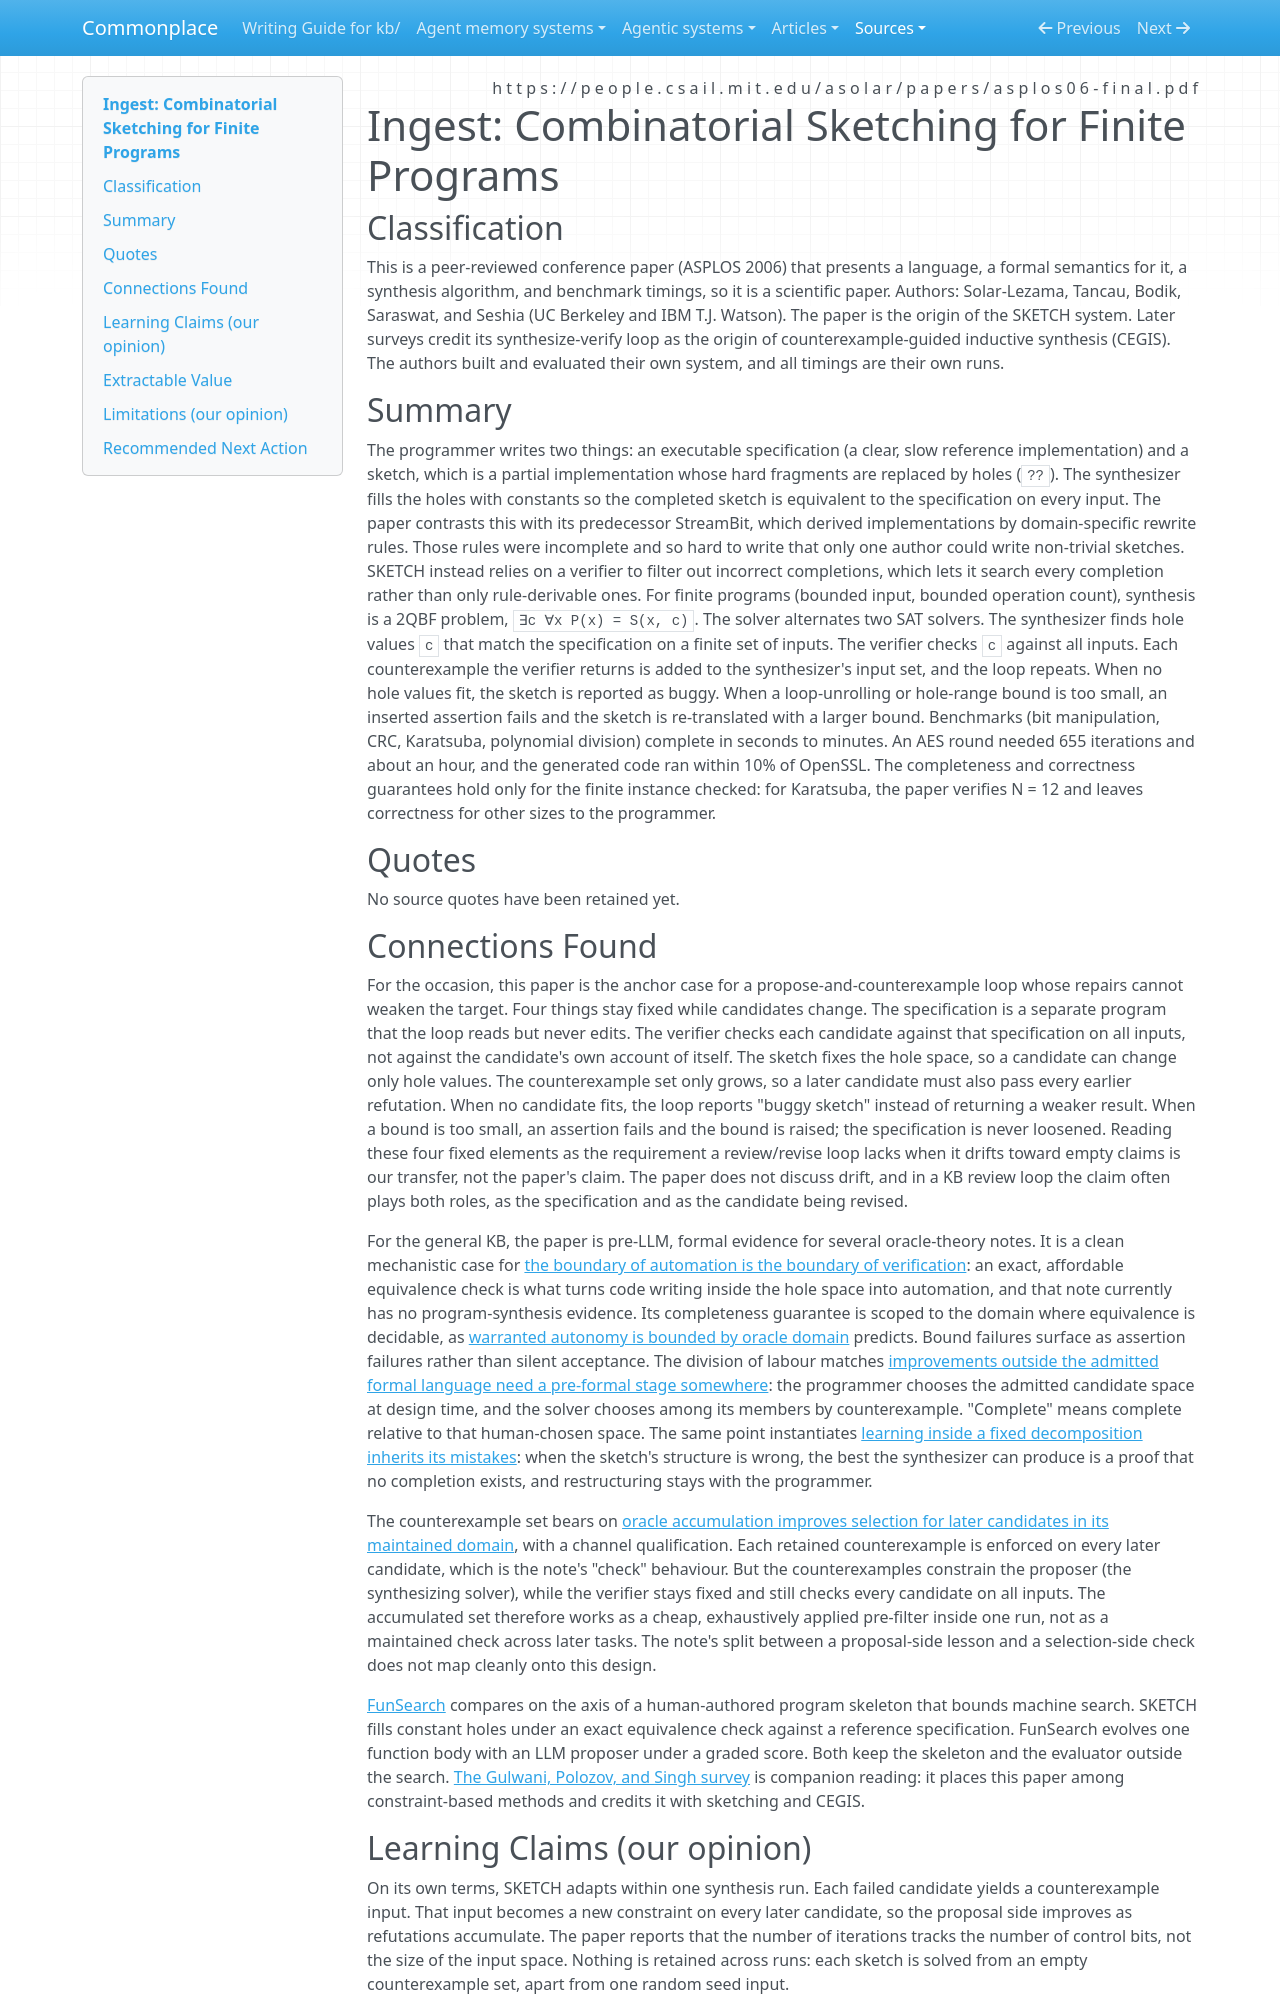

repository: zby/commonplace · page: sources/combinatorial-sketching-finite-programs.ingest/index.html · generator: mkdocs

---
description: "SKETCH (ASPLOS 2006): holes in a partial program are filled by a counterexample-driven synthesize-verify loop against a fixed spec; complete for finite programs"
source: https://people.csail.mit.edu/asolar/papers/asplos06-final.pdf
captured: "2026-09-24"
capture: pdftotext
capture_scope: full-source
genre: scientific-paper
snapshot_sha256: 1e3990da5a22d26f9b5e1b548f037f1a92d453fb01c9db3dd693f51657a7707b
ingested: "2026-09-24"
occasion: "How does a propose-and-counterexample synthesis loop keep repairs honest — what stays fixed outside the loop while candidates are revised? (For KB notes on review/revise loops that drift toward empty claims.)"
type: types/ingest-report.md
domains: [program-synthesis, counterexample-guided-search, verification, oracle-design]
learning_claims: true
---

# Ingest: Combinatorial Sketching for Finite Programs

## Classification

This is a peer-reviewed conference paper (ASPLOS 2006) that presents a language, a formal semantics for it, a synthesis algorithm, and benchmark timings, so it is a scientific paper. Authors: Solar-Lezama, Tancau, Bodik, Saraswat, and Seshia (UC Berkeley and IBM T.J. Watson). The paper is the origin of the SKETCH system. Later surveys credit its synthesize-verify loop as the origin of counterexample-guided inductive synthesis (CEGIS). The authors built and evaluated their own system, and all timings are their own runs.

## Summary

The programmer writes two things: an executable specification (a clear, slow reference implementation) and a sketch, which is a partial implementation whose hard fragments are replaced by holes (`??`). The synthesizer fills the holes with constants so the completed sketch is equivalent to the specification on every input. The paper contrasts this with its predecessor StreamBit, which derived implementations by domain-specific rewrite rules. Those rules were incomplete and so hard to write that only one author could write non-trivial sketches. SKETCH instead relies on a verifier to filter out incorrect completions, which lets it search every completion rather than only rule-derivable ones. For finite programs (bounded input, bounded operation count), synthesis is a 2QBF problem, `∃c ∀x P(x) = S(x, c)`. The solver alternates two SAT solvers. The synthesizer finds hole values `c` that match the specification on a finite set of inputs. The verifier checks `c` against all inputs. Each counterexample the verifier returns is added to the synthesizer's input set, and the loop repeats. When no hole values fit, the sketch is reported as buggy. When a loop-unrolling or hole-range bound is too small, an inserted assertion fails and the sketch is re-translated with a larger bound. Benchmarks (bit manipulation, CRC, Karatsuba, polynomial division) complete in seconds to minutes. An AES round needed 655 iterations and about an hour, and the generated code ran within 10% of OpenSSL. The completeness and correctness guarantees hold only for the finite instance checked: for Karatsuba, the paper verifies N = 12 and leaves correctness for other sizes to the programmer.

## Quotes

No source quotes have been retained yet.

## Connections Found

For the occasion, this paper is the anchor case for a propose-and-counterexample loop whose repairs cannot weaken the target. Four things stay fixed while candidates change. The specification is a separate program that the loop reads but never edits. The verifier checks each candidate against that specification on all inputs, not against the candidate's own account of itself. The sketch fixes the hole space, so a candidate can change only hole values. The counterexample set only grows, so a later candidate must also pass every earlier refutation. When no candidate fits, the loop reports "buggy sketch" instead of returning a weaker result. When a bound is too small, an assertion fails and the bound is raised; the specification is never loosened. Reading these four fixed elements as the requirement a review/revise loop lacks when it drifts toward empty claims is our transfer, not the paper's claim. The paper does not discuss drift, and in a KB review loop the claim often plays both roles, as the specification and as the candidate being revised.

For the general KB, the paper is pre-LLM, formal evidence for several oracle-theory notes. It is a clean mechanistic case for [the boundary of automation is the boundary of verification](../theory/the-boundary-of-automation-is-the-boundary-of-verification.md): an exact, affordable equivalence check is what turns code writing inside the hole space into automation, and that note currently has no program-synthesis evidence. Its completeness guarantee is scoped to the domain where equivalence is decidable, as [warranted autonomy is bounded by oracle domain](../theory/warranted-autonomy-is-bounded-by-oracle-domain.md) predicts. Bound failures surface as assertion failures rather than silent acceptance. The division of labour matches [improvements outside the admitted formal language need a pre-formal stage somewhere](../theory/unformalized-improvements-need-a-pre-formal-stage-in-the-loop.md): the programmer chooses the admitted candidate space at design time, and the solver chooses among its members by counterexample. "Complete" means complete relative to that human-chosen space. The same point instantiates [learning inside a fixed decomposition inherits its mistakes](../theory/learning-inside-a-fixed-decomposition-inherits-its-mistakes.md): when the sketch's structure is wrong, the best the synthesizer can produce is a proof that no completion exists, and restructuring stays with the programmer.

The counterexample set bears on [oracle accumulation improves selection for later candidates in its maintained domain](../theory/oracle-accumulation-improves-the-selection-environment.md), with a channel qualification. Each retained counterexample is enforced on every later candidate, which is the note's "check" behaviour. But the counterexamples constrain the proposer (the synthesizing solver), while the verifier stays fixed and still checks every candidate on all inputs. The accumulated set therefore works as a cheap, exhaustively applied pre-filter inside one run, not as a maintained check across later tasks. The note's split between a proposal-side lesson and a selection-side check does not map cleanly onto this design.

[FunSearch](./mathematical-discoveries-program-search-large-language-models.ingest.md) compares on the axis of a human-authored program skeleton that bounds machine search. SKETCH fills constant holes under an exact equivalence check against a reference specification. FunSearch evolves one function body with an LLM proposer under a graded score. Both keep the skeleton and the evaluator outside the search. [The Gulwani, Polozov, and Singh survey](./program-synthesis-gulwani-polozov-singh-2017.ingest.md) is companion reading: it places this paper among constraint-based methods and credits it with sketching and CEGIS.
